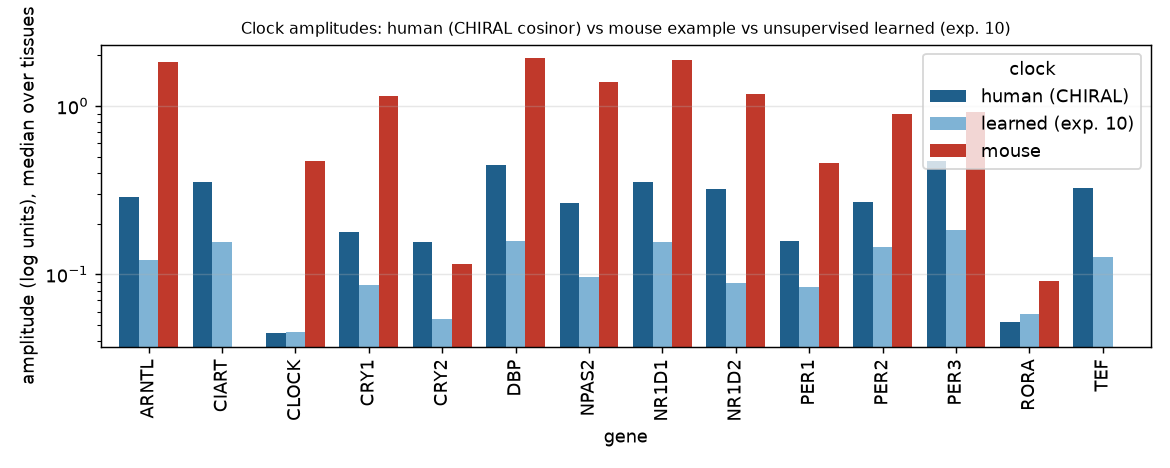

The file beside this chart, header and first rows:
tissue, clock, gene, amp, phase_hours, r2
adipose_subcutaneous, human (CHIRAL), ARNTL, 0.2974, 20.41, 0.1488
adipose_subcutaneous, human (CHIRAL), NPAS2, 0.1979, 21.62, 0.09679
adipose_subcutaneous, human (CHIRAL), CRY1, 0.1676, 17.55, 0.138
adipose_subcutaneous, human (CHIRAL), CRY2, 0.1511, 9.424, 0.1232
adipose_subcutaneous, human (CHIRAL), PER1, 0.1608, 10.22, 0.07924
adipose_subcutaneous, human (CHIRAL), PER2, 0.2651, 10.55, 0.1105
adipose_subcutaneous, human (CHIRAL), PER3, 0.465, 8.559, 0.2588
adipose_subcutaneous, human (CHIRAL), NR1D1, 0.5121, 6.232, 0.2195
adipose_subcutaneous, human (CHIRAL), NR1D2, 0.3535, 7.421, 0.299
adipose_subcutaneous, human (CHIRAL), CLOCK, 0.04159, 21.72, 0.01759
adipose_subcutaneous, human (CHIRAL), RORA, 0.05963, 15.48, 0.01776
adipose_subcutaneous, human (CHIRAL), TEF, 0.329, 8.535, 0.2584
adipose_subcutaneous, human (CHIRAL), DBP, 0.5168, 7.777, 0.1891
adipose_subcutaneous, human (CHIRAL), CIART, 0.4458, 8.801, 0.214
adipose_subcutaneous, mouse, ARNTL, 1.816, 22.51, 
adipose_subcutaneous, mouse, NPAS2, 1.387, 23.9, 
adipose_subcutaneous, mouse, CRY1, 1.142, 19.18, 
adipose_subcutaneous, mouse, CRY2, 0.1146, 11.06, 
adipose_subcutaneous, mouse, PER1, 0.4557, 9.565, 
adipose_subcutaneous, mouse, PER2, 0.8924, 15.05, 
adipose_subcutaneous, mouse, PER3, 0.9202, 12.18, 
adipose_subcutaneous, mouse, NR1D1, 1.885, 7.604, 
adipose_subcutaneous, mouse, NR1D2, 1.172, 9.88, 
adipose_subcutaneous, mouse, CLOCK, 0.4706, 22.6, 
adipose_subcutaneous, mouse, RORA, 0.09141, 21.72, 
adipose_subcutaneous, mouse, TEF, , , 
adipose_subcutaneous, mouse, DBP, 1.914, 10.01, 
adipose_subcutaneous, mouse, CIART, , , 
adipose_subcutaneous, learned (exp. 10), ARNTL, 0.1962, , 
adipose_subcutaneous, learned (exp. 10), NPAS2, 0.1385, , 
adipose_subcutaneous, learned (exp. 10), CRY1, 0.132, , 
adipose_subcutaneous, learned (exp. 10), CRY2, 0.1658, , 
adipose_subcutaneous, learned (exp. 10), PER1, 0.02712, , 
adipose_subcutaneous, learned (exp. 10), PER2, 0.2034, , 
adipose_subcutaneous, learned (exp. 10), PER3, 0.2763, , 
adipose_subcutaneous, learned (exp. 10), NR1D1, 0.2307, , 
adipose_subcutaneous, learned (exp. 10), NR1D2, 0.09193, , 
adipose_subcutaneous, learned (exp. 10), CLOCK, 0.1035, , 
adipose_subcutaneous, learned (exp. 10), RORA, 0.1008, , 
adipose_subcutaneous, learned (exp. 10), TEF, 0.2401, , 
adipose_subcutaneous, learned (exp. 10), DBP, 0.2568, , 
adipose_subcutaneous, learned (exp. 10), CIART, 0.2568, , 
artery_tibial, human (CHIRAL), ARNTL, 0.4497, 20.84, 0.2808
artery_tibial, human (CHIRAL), NPAS2, 0.4004, 21.39, 0.1917
artery_tibial, human (CHIRAL), CRY1, 0.2424, 18.09, 0.2199
artery_tibial, human (CHIRAL), CRY2, 0.1906, 9.287, 0.1431
artery_tibial, human (CHIRAL), PER1, 0.1828, 10.77, 0.09531
artery_tibial, human (CHIRAL), PER2, 0.3258, 9.963, 0.1484
artery_tibial, human (CHIRAL), PER3, 0.5887, 8.316, 0.4187
artery_tibial, human (CHIRAL), NR1D1, 0.4593, 5.439, 0.2032
artery_tibial, human (CHIRAL), NR1D2, 0.355, 7.056, 0.2748
artery_tibial, human (CHIRAL), CLOCK, 0.04034, 20.84, 0.01332
artery_tibial, human (CHIRAL), RORA, 0.05418, 14.2, 0.009374
artery_tibial, human (CHIRAL), TEF, 0.3993, 8.132, 0.2626
artery_tibial, human (CHIRAL), DBP, 0.6649, 7.126, 0.2599
artery_tibial, human (CHIRAL), CIART, 0.4658, 8.376, 0.235
artery_tibial, mouse, ARNTL, 1.816, 22.51, 
artery_tibial, mouse, NPAS2, 1.387, 23.9, 
artery_tibial, mouse, CRY1, 1.142, 19.18, 
artery_tibial, mouse, CRY2, 0.1146, 11.06, 
... 276 more rows
